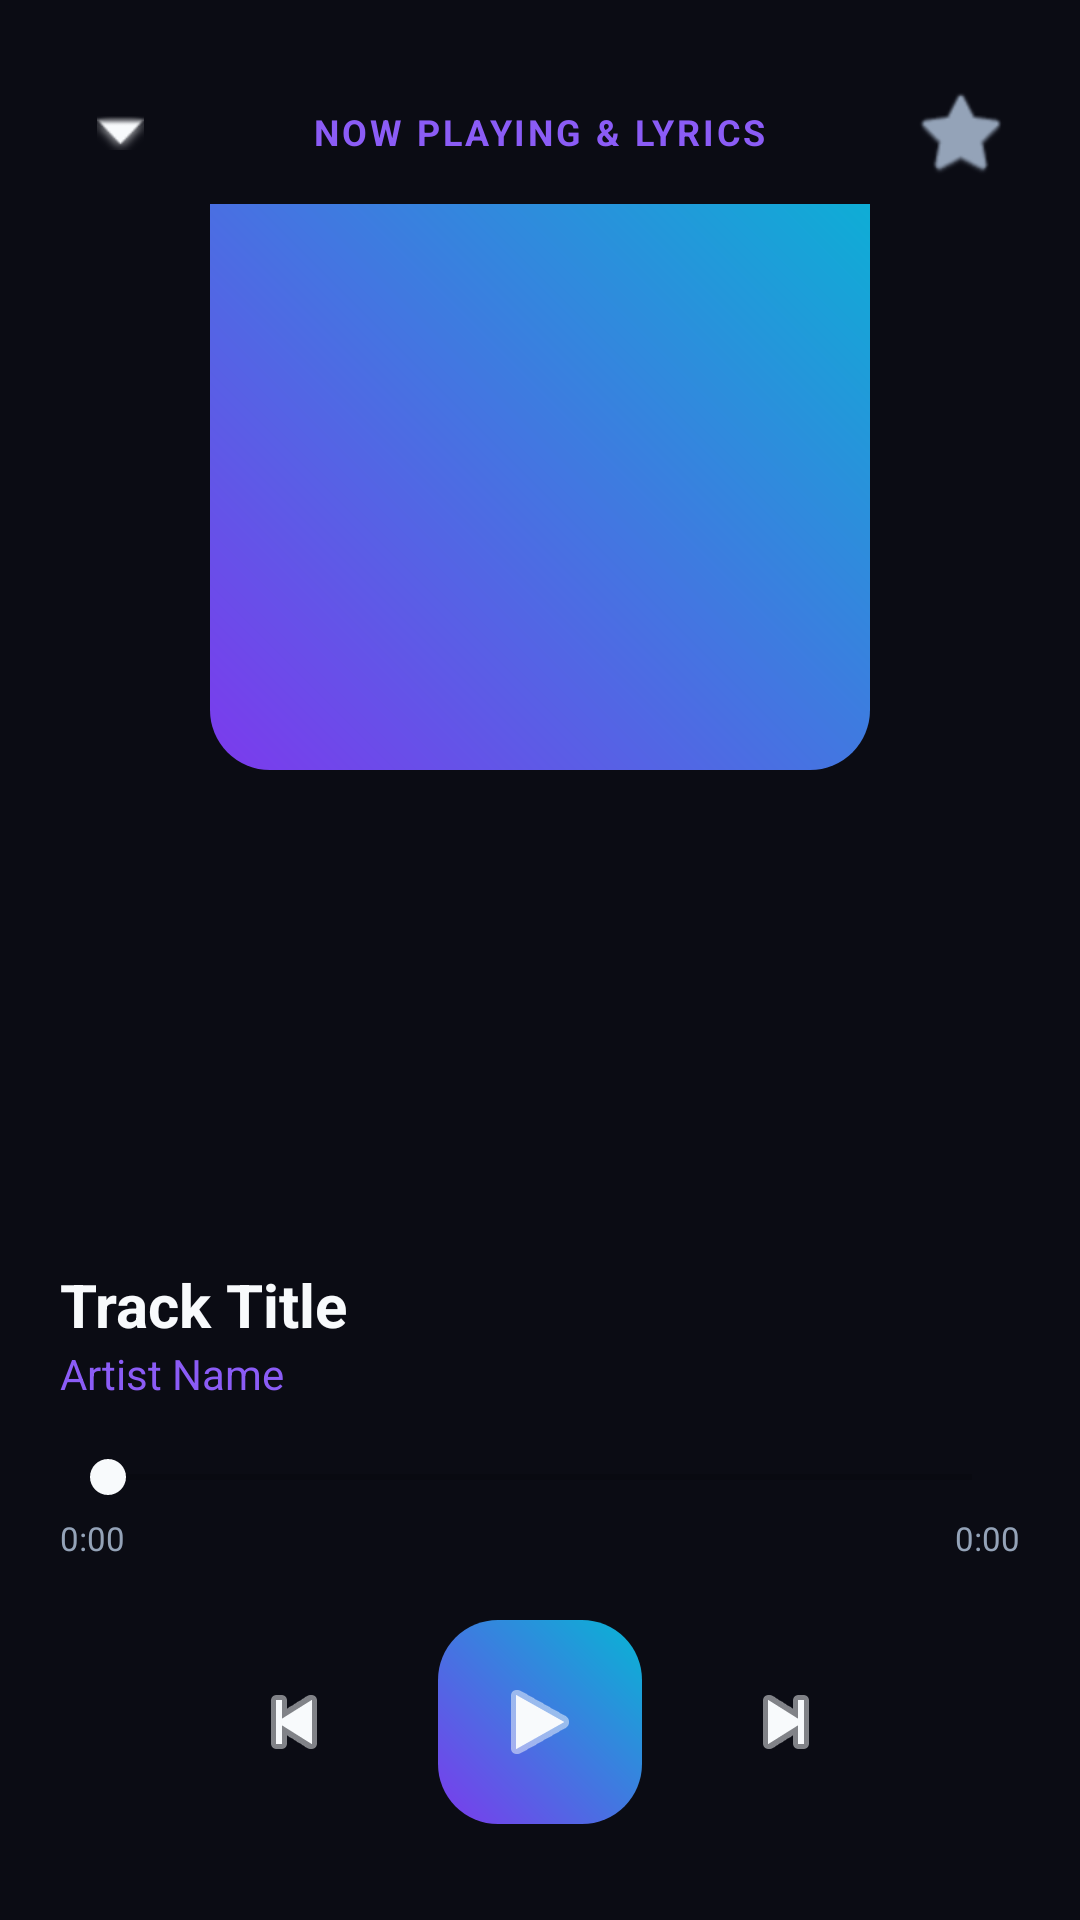

The Android layout XML behind this screen, and the referenced resources:
<!-- AndroidManifest.xml: application theme Theme.AudiraMusic -->
<!-- res/layout/activity_now_playing.xml -->
<?xml version="1.0" encoding="utf-8"?>
<LinearLayout xmlns:android="http://schemas.android.com/apk/res/android"
    xmlns:app="http://schemas.android.com/apk/res-auto"
    android:layout_width="match_parent"
    android:layout_height="match_parent"
    android:background="@color/audira_bg"
    android:orientation="vertical"
    android:padding="20dp">

    
    <RelativeLayout
        android:layout_width="match_parent"
        android:layout_height="48dp">

        <ImageButton
            android:id="@+id/btnCollapse"
            android:layout_width="40dp"
            android:layout_height="40dp"
            android:layout_alignParentStart="true"
            android:layout_centerVertical="true"
            android:background="?attr/selectableItemBackgroundBorderless"
            android:src="@android:drawable/arrow_down_float"
            android:tint="@color/text_white" />

        <TextView
            android:layout_width="wrap_content"
            android:layout_height="wrap_content"
            android:layout_centerInParent="true"
            android:text="NOW PLAYING &amp; LYRICS"
            android:textColor="@color/purple_primary"
            android:textSize="12sp"
            android:textStyle="bold"
            android:letterSpacing="0.08" />

        <ImageButton
            android:id="@+id/btnLikeSong"
            android:layout_width="40dp"
            android:layout_height="40dp"
            android:layout_alignParentEnd="true"
            android:layout_centerVertical="true"
            android:background="?attr/selectableItemBackgroundBorderless"
            android:src="@android:drawable/btn_star"
            android:tint="@color/text_muted" />
    </RelativeLayout>

    
    <LinearLayout
        android:layout_width="match_parent"
        android:layout_height="0dp"
        android:layout_weight="1"
        android:orientation="vertical"
        android:gravity="center">

        
        <ImageView
            android:id="@+id/imgNowPlayingCover"
            android:layout_width="220dp"
            android:layout_height="220dp"
            android:scaleType="centerCrop"
            android:src="@drawable/bg_logo_squircle"
            android:layout_marginBottom="16dp" />

        
        <androidx.recyclerview.widget.RecyclerView
            android:id="@+id/rvLyrics"
            android:layout_width="match_parent"
            android:layout_height="180dp"
            android:overScrollMode="never" />
    </LinearLayout>

    
    <LinearLayout
        android:layout_width="match_parent"
        android:layout_height="wrap_content"
        android:orientation="vertical"
        android:layout_marginBottom="16dp">

        <TextView
            android:id="@+id/tvNowPlayingTitle"
            android:layout_width="match_parent"
            android:layout_height="wrap_content"
            android:text="Track Title"
            android:textColor="@color/text_white"
            android:textSize="20sp"
            android:textStyle="bold"
            android:maxLines="1"
            android:ellipsize="end" />

        <TextView
            android:id="@+id/tvNowPlayingArtist"
            android:layout_width="match_parent"
            android:layout_height="wrap_content"
            android:text="Artist Name"
            android:textColor="@color/purple_primary"
            android:textSize="14sp"
            android:maxLines="1"
            android:ellipsize="end" />
    </LinearLayout>

    
    <SeekBar
        android:id="@+id/seekBar"
        android:layout_width="match_parent"
        android:layout_height="wrap_content"
        android:progressTint="@color/purple_primary"
        android:thumbTint="@color/text_white" />

    <RelativeLayout
        android:layout_width="match_parent"
        android:layout_height="wrap_content"
        android:layout_marginTop="4dp">

        <TextView
            android:id="@+id/tvCurrentTime"
            android:layout_width="wrap_content"
            android:layout_height="wrap_content"
            android:text="0:00"
            android:textColor="@color/text_muted"
            android:textSize="11sp" />

        <TextView
            android:id="@+id/tvTotalDuration"
            android:layout_width="wrap_content"
            android:layout_height="wrap_content"
            android:layout_alignParentEnd="true"
            android:text="0:00"
            android:textColor="@color/text_muted"
            android:textSize="11sp" />
    </RelativeLayout>

    
    <LinearLayout
        android:layout_width="match_parent"
        android:layout_height="wrap_content"
        android:layout_marginTop="20dp"
        android:layout_marginBottom="12dp"
        android:gravity="center"
        android:orientation="horizontal">

        <ImageButton
            android:id="@+id/btnPrevious"
            android:layout_width="48dp"
            android:layout_height="48dp"
            android:background="?attr/selectableItemBackgroundBorderless"
            android:src="@android:drawable/ic_media_previous"
            android:tint="@color/text_white" />

        <ImageButton
            android:id="@+id/btnPlayPause"
            android:layout_width="68dp"
            android:layout_height="68dp"
            android:layout_marginHorizontal="24dp"
            android:background="@drawable/bg_logo_squircle"
            android:src="@android:drawable/ic_media_play"
            android:tint="@color/text_white" />

        <ImageButton
            android:id="@+id/btnNext"
            android:layout_width="48dp"
            android:layout_height="48dp"
            android:background="?attr/selectableItemBackgroundBorderless"
            android:src="@android:drawable/ic_media_next"
            android:tint="@color/text_white" />
    </LinearLayout>

</LinearLayout>
<!-- resources referenced by this layout -->
<resources>
  <color name="audira_bg">#0B0C14</color>
  <color name="purple_primary">#8B5CF6</color>
  <color name="text_muted">#94A3B8</color>
  <color name="text_white">#F8FAFC</color>
  <!-- drawable bg_logo_squircle (drawable) -->
  <?xml version="1.0" encoding="utf-8"?>
  <shape xmlns:android="http://schemas.android.com/apk/res/android">
      <gradient
          android:angle="45"
          android:startColor="#7C3AED"
          android:endColor="#06B6D4" />
      <corners android:radius="20dp" />
  </shape>
  <style name="Theme.AudiraMusic" parent="Theme.MaterialComponents.DayNight.NoActionBar">
          <item name="colorPrimary">@color/purple_primary</item>
          <item name="colorPrimaryVariant">@color/purple_dark</item>
          <item name="colorSecondary">@color/cyan_accent</item>
          <item name="android:windowBackground">@color/audira_bg</item>
          <item name="android:statusBarColor">@color/audira_bg</item>
          <item name="android:navigationBarColor">@color/audira_player</item>
      </style>
  <color name="purple_dark">#7C3AED</color>
  <color name="cyan_accent">#06B6D4</color>
  <color name="audira_player">#0E0F1A</color>
</resources>
